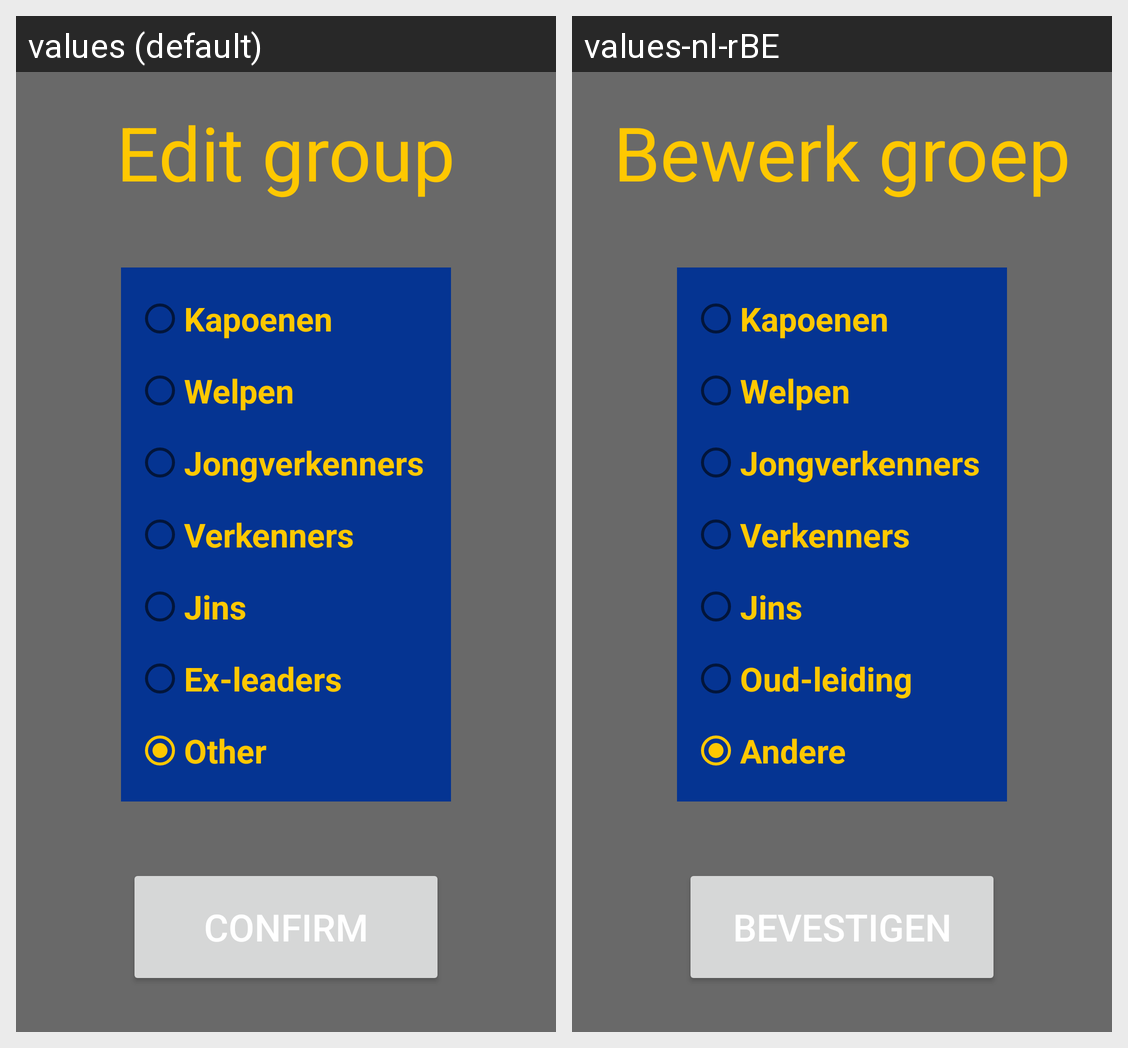

Translations of the strings shown on this Android screen, per locale in the grid:
Android screen res/layout/edit_group_menu.xml rendered under 2 locales, left to right: values (default), values-nl-rBE. Device: Nexus 5 (rendered at 1080×1920; each locale shown at half size, 540×960, under a caption strip naming it); theme Theme.DrinkRegisterApp.
Strings drawn on this screen, with the default value and each locale's value (text and hints the layout hard-codes, and strings that could not be matched under every locale, appear in the picture but are not listed):

edit_group
  values: Edit group
  values-nl-rBE: Bewerk groep

confirm
  values: Confirm
  values-nl-rBE: Bevestigen

group1
  values: Kapoenen
  values-nl-rBE: Kapoenen

group2
  values: Welpen
  values-nl-rBE: Welpen

group3
  values: Jongverkenners
  values-nl-rBE: Jongverkenners

group4
  values: Verkenners
  values-nl-rBE: Verkenners

group5
  values: Jins
  values-nl-rBE: Jins

group6
  values: Ex-leaders
  values-nl-rBE: Oud-leiding

group7
  values: Other
  values-nl-rBE: Andere
